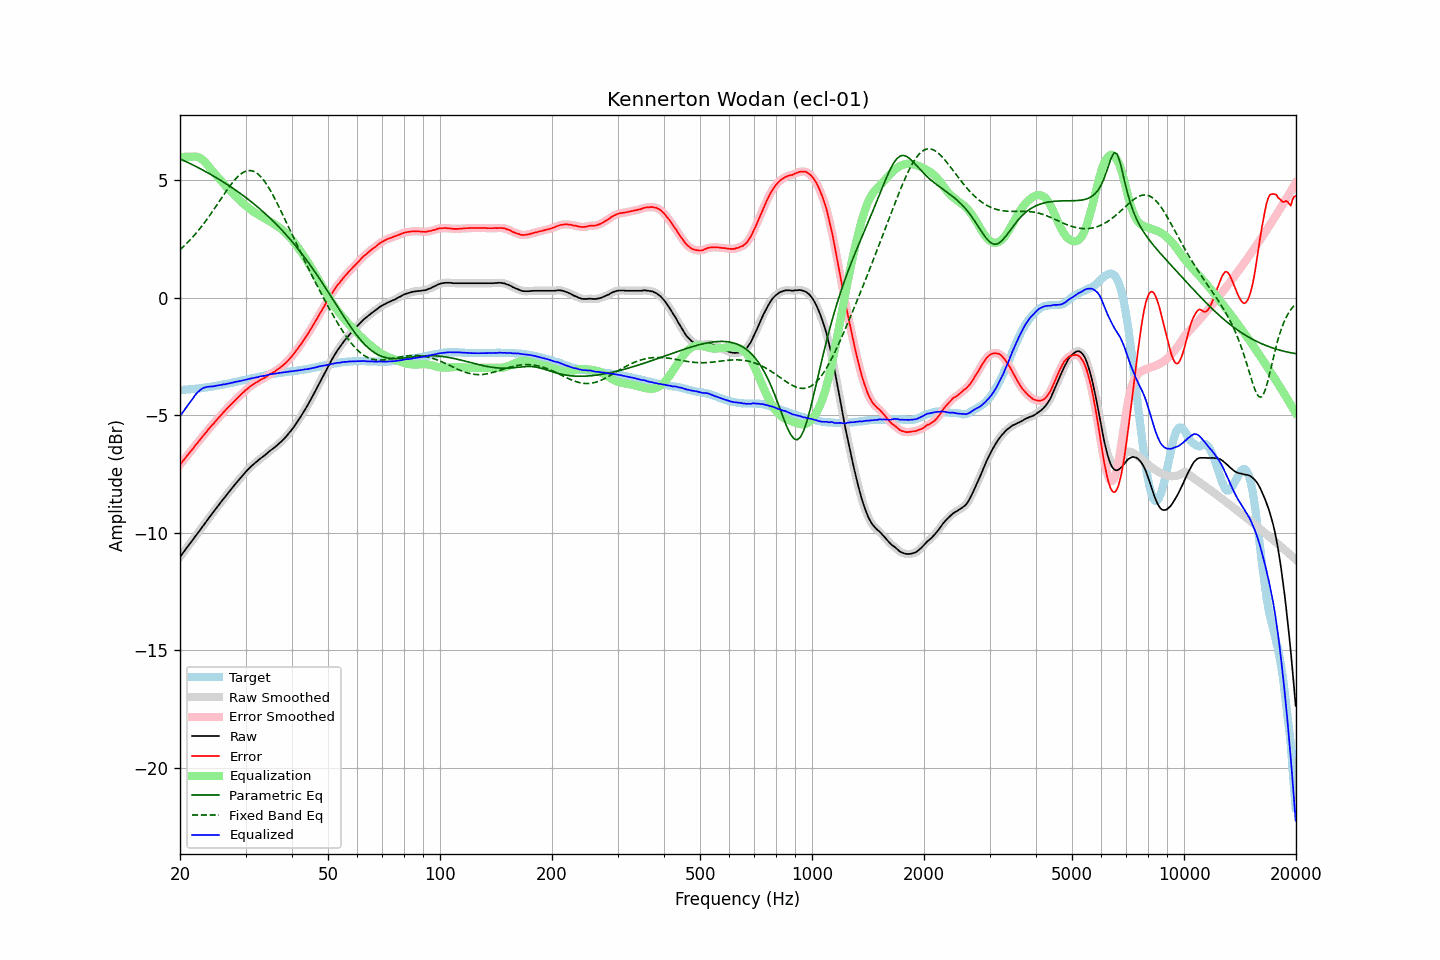

Data behind this chart, as committed beside it:
frequency, raw, error, smoothed, error_smoothed, equalization, parametric_eq, fixed_band_eq, equalized_raw, equalized_smoothed, target
20.00, -11.02, -7.10, -11.03, -7.10, 5.99, 5.92, 2.05, -5.04, -5.04, -3.92
20.20, -10.93, -7.01, -10.93, -7.01, 6.00, 5.89, 2.11, -4.94, -4.94, -3.92
20.40, -10.84, -6.93, -10.84, -6.93, 6.00, 5.86, 2.18, -4.84, -4.84, -3.91
20.61, -10.75, -6.84, -10.75, -6.84, 6.01, 5.83, 2.24, -4.74, -4.74, -3.90
20.81, -10.65, -6.75, -10.66, -6.76, 6.01, 5.79, 2.31, -4.65, -4.65, -3.90
21.02, -10.56, -6.67, -10.56, -6.67, 6.01, 5.76, 2.38, -4.56, -4.55, -3.89
21.23, -10.47, -6.58, -10.48, -6.59, 6.01, 5.73, 2.45, -4.47, -4.47, -3.89
21.44, -10.38, -6.50, -10.38, -6.50, 6.01, 5.69, 2.52, -4.38, -4.38, -3.88
21.66, -10.30, -6.42, -10.29, -6.41, 6.01, 5.66, 2.60, -4.28, -4.28, -3.87
21.87, -10.19, -6.32, -10.20, -6.33, 6.02, 5.63, 2.67, -4.18, -4.18, -3.87
22.09, -10.10, -6.24, -10.10, -6.24, 6.01, 5.59, 2.75, -4.09, -4.09, -3.86
22.31, -10.01, -6.16, -10.01, -6.16, 6.00, 5.56, 2.84, -4.01, -4.02, -3.85
22.54, -9.93, -6.07, -9.92, -6.07, 5.97, 5.52, 2.92, -3.95, -3.95, -3.85
22.76, -9.83, -5.99, -9.83, -5.99, 5.94, 5.49, 3.01, -3.90, -3.90, -3.84
22.99, -9.73, -5.90, -9.74, -5.91, 5.89, 5.45, 3.09, -3.85, -3.85, -3.83
23.22, -9.64, -5.82, -9.64, -5.82, 5.82, 5.41, 3.18, -3.82, -3.82, -3.82
23.45, -9.55, -5.74, -9.55, -5.74, 5.75, 5.37, 3.27, -3.80, -3.80, -3.81
23.69, -9.46, -5.65, -9.46, -5.66, 5.67, 5.34, 3.37, -3.78, -3.79, -3.80
23.92, -9.36, -5.57, -9.36, -5.57, 5.59, 5.30, 3.46, -3.78, -3.78, -3.79
24.16, -9.27, -5.49, -9.27, -5.49, 5.50, 5.26, 3.56, -3.77, -3.77, -3.78
24.40, -9.18, -5.41, -9.18, -5.41, 5.41, 5.22, 3.66, -3.77, -3.77, -3.77
24.65, -9.10, -5.34, -9.09, -5.34, 5.34, 5.18, 3.76, -3.76, -3.76, -3.75
24.89, -9.00, -5.26, -9.00, -5.26, 5.26, 5.14, 3.86, -3.75, -3.75, -3.74
25.14, -8.91, -5.18, -8.91, -5.18, 5.18, 5.10, 3.96, -3.73, -3.73, -3.73
25.39, -8.82, -5.10, -8.82, -5.10, 5.10, 5.06, 4.07, -3.72, -3.72, -3.72
25.65, -8.73, -5.02, -8.73, -5.02, 5.03, 5.02, 4.17, -3.71, -3.71, -3.71
25.91, -8.65, -4.95, -8.65, -4.95, 4.95, 4.98, 4.27, -3.70, -3.70, -3.69
26.16, -8.55, -4.87, -8.56, -4.87, 4.87, 4.93, 4.37, -3.68, -3.68, -3.68
26.43, -8.48, -4.80, -8.47, -4.80, 4.80, 4.89, 4.47, -3.68, -3.67, -3.67
26.69, -8.38, -4.72, -8.38, -4.72, 4.73, 4.84, 4.57, -3.66, -3.66, -3.66
26.96, -8.30, -4.65, -8.30, -4.65, 4.65, 4.80, 4.67, -3.64, -3.65, -3.64
27.23, -8.22, -4.58, -8.21, -4.58, 4.58, 4.76, 4.76, -3.63, -3.63, -3.63
27.50, -8.12, -4.51, -8.13, -4.51, 4.51, 4.71, 4.85, -3.61, -3.62, -3.61
27.77, -8.04, -4.44, -8.04, -4.44, 4.44, 4.66, 4.94, -3.60, -3.60, -3.60
28.05, -7.95, -4.37, -7.96, -4.37, 4.37, 4.62, 5.02, -3.58, -3.58, -3.58
28.33, -7.87, -4.30, -7.87, -4.30, 4.31, 4.57, 5.09, -3.57, -3.57, -3.57
28.62, -7.80, -4.24, -7.79, -4.24, 4.24, 4.52, 5.17, -3.56, -3.56, -3.55
28.90, -7.71, -4.17, -7.71, -4.17, 4.17, 4.47, 5.23, -3.54, -3.54, -3.54
29.19, -7.63, -4.11, -7.63, -4.11, 4.11, 4.42, 5.28, -3.53, -3.53, -3.52
29.48, -7.55, -4.04, -7.55, -4.04, 4.04, 4.37, 5.33, -3.51, -3.51, -3.51
29.78, -7.48, -3.98, -7.47, -3.98, 3.98, 4.32, 5.37, -3.50, -3.50, -3.49
30.08, -7.40, -3.91, -7.40, -3.92, 3.92, 4.27, 5.39, -3.48, -3.48, -3.48
30.38, -7.33, -3.86, -7.32, -3.86, 3.86, 4.22, 5.42, -3.46, -3.46, -3.46
30.68, -7.25, -3.80, -7.25, -3.80, 3.81, 4.16, 5.42, -3.45, -3.45, -3.45
30.99, -7.19, -3.75, -7.19, -3.75, 3.75, 4.11, 5.42, -3.43, -3.43, -3.43
31.30, -7.13, -3.70, -7.12, -3.70, 3.71, 4.06, 5.40, -3.42, -3.42, -3.42
31.61, -7.06, -3.66, -7.06, -3.66, 3.66, 4.00, 5.38, -3.41, -3.41, -3.40
31.93, -7.01, -3.61, -7.01, -3.62, 3.62, 3.94, 5.34, -3.39, -3.39, -3.39
32.24, -6.95, -3.58, -6.95, -3.58, 3.57, 3.89, 5.30, -3.38, -3.38, -3.37
32.57, -6.90, -3.53, -6.89, -3.53, 3.53, 3.83, 5.24, -3.36, -3.36, -3.36
32.89, -6.83, -3.49, -6.84, -3.49, 3.50, 3.77, 5.18, -3.34, -3.34, -3.34
33.22, -6.78, -3.45, -6.78, -3.45, 3.46, 3.71, 5.10, -3.33, -3.33, -3.33
33.55, -6.73, -3.42, -6.73, -3.42, 3.42, 3.65, 5.02, -3.32, -3.32, -3.31
33.89, -6.68, -3.38, -6.68, -3.38, 3.38, 3.59, 4.92, -3.31, -3.31, -3.30
34.23, -6.62, -3.34, -6.62, -3.34, 3.34, 3.53, 4.82, -3.29, -3.29, -3.28
34.57, -6.56, -3.29, -6.57, -3.29, 3.30, 3.46, 4.71, -3.27, -3.27, -3.27
34.92, -6.51, -3.24, -6.51, -3.25, 3.26, 3.40, 4.60, -3.25, -3.25, -3.26
35.27, -6.46, -3.21, -6.46, -3.21, 3.21, 3.33, 4.48, -3.24, -3.24, -3.24
35.62, -6.40, -3.17, -6.40, -3.17, 3.17, 3.26, 4.35, -3.23, -3.23, -3.23
35.97, -6.35, -3.13, -6.35, -3.13, 3.13, 3.20, 4.22, -3.23, -3.23, -3.22
... 635 more rows
